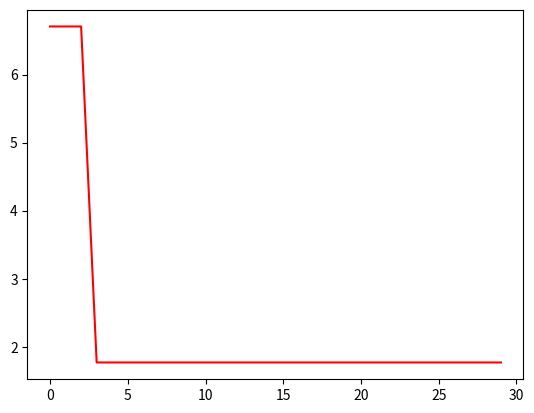

The matplotlib source for this figure:
'''
minz = 2a + x**2 - a*cos2Πx + y**2 - a*cos2Πy
x + y <= 6
3x - 2y <= 5
1 <= x <= 2
-1 <= y <= 0
'''

import numpy as np
import matplotlib.pyplot as plt

# ------------------------------------ #
# 参数设置
# ------------------------------------ #

w = 1  # 惯性因子
c1 = 2  # 个体学习因子
c2 = 2  # 群体学习因子
r1 = None  # 0-1之间的随机数
r2 = None
dim = 2  # 维度 坐标 xy
size = 100  # 种群大小
iter_num = 1000  # 迭代次数
max_val = 0.5  # 限制粒子的最大速度
fitness_value_list = []  # 每次迭代过程中的种群适应度值变化
eva = 1e-7  # 约束的惩罚项小于则满足条件


# ------------------------------------ #
# 目标函数
# ------------------------------------ #

def calc_f(X):  # 目标函数
    A = 10
    pi = np.pi
    x, y = X[0], X[1]
    return 2 * A + x ** 2 - A * np.cos(2 * pi * x) + y ** 2 - A * np.cos(2 * pi * y)


def calc_e1(X):  # 约束项 x+y<=6
    e = X[0] + X[1] - 6
    return max(0, e)  # x+y超过6就惩罚


def calc_e2(X):  # 约束项  3x-2y<=5
    e = 3 * X[0] - 2 * X[1] - 5
    return max(0, e)


def calc_Lj(e1, e2):  # 惩罚项
    # 满足约束就不做惩罚
    if e1.sum() + e2.sum() <= 0:
        return 0, 0
    else:
        L1 = e1.sum() / (e1.sum() + e2.sum())
        L2 = e2.sum() / (e1.sum() + e2.sum())
        return L1, L2


# ------------------------------------ #
# 粒子群  速度更新  位置更新
'''
V 速度 [size,2]
X 位置 [size,2]
pbest 每个粒子的最优位置 [size,2]
gbest 全局最优位置 [1,2]
'''


# ------------------------------------ #

def velocity_update(V, X, pbest, gbest):  # 速度更新

    r1 = np.random.random((size, 1))
    r2 = np.random.random((size, 1))

    V = w * V + c1 * r1 * (pbest - X) + c2 * r2 * (gbest - X)
    # 将速度值限制在[-max_val, max_val]之间
    V[V < -max_val] = -max_val  # V[V < -max_val]获取所有小于max_val的元素
    V[V > max_val] = max_val

    return V


def position_update(X, V):  # 位置更新
    X = X + V
    for i in range(size):  # 遍历每个粒子
        if X[i][0] <= 1 or X[i][0] >= 2:  # 粒子x坐标添加约束
            X[i][0] = np.random.uniform(1, 2)  # 随机生成一个在x区间内的值
        if X[i][1] <= -1 or X[i][1] >= 0:  # 粒子y坐标的约束
            X[i][1] = np.random.uniform(-1, 0)
    return X


# ------------------------------------ #
# 粒子群  个体最优更新  全局最优更新
'''
gbest  全局最优位置
gbest_fitness  全局最优位置对应的适应度
gbest_e  全局最优对应的惩罚项
pbest  某个人的历史最优位置
pbest_fitness  某个人的历史最优位置对应的适应度
pbest_e  某个人的历史最优对应的惩罚项
xi  当前位置
xi_fitness  当前位置对应的适应度
xi_e  当前位置对应的惩罚项
'''


# ------------------------------------ #

# 个体最优
def update_pbest(pbest, pbest_fitness, pbest_e, xi, xi_fitness, xi_e):  # 输入的是某个人的属性
    # (1) 如果历史最优的惩罚项和当前最优的惩罚项都没有违反约束，取适应度小的
    if pbest_e <= eva and xi_e <= eva:
        if pbest_fitness <= xi_fitness:  # 历史的适应度更小
            return pbest, pbest_fitness, pbest_e
        else:
            return xi, xi_fitness, xi_e
    # (2) 历史没有违反约束，现在的违反约束。返回历史
    if pbest_e <= eva and xi_e > eva:
        return pbest, pbest_fitness, pbest_e
    # (3) 历史违反约束，现在没有违反约束。返回现在
    if pbest_e > eva and xi_e <= eva:
        return xi, xi_fitness, xi_e
    # (4) 都违反约束，取适应度小的
    if pbest_e > eva and xi_e > eva:
        if pbest_fitness <= xi_fitness:
            return pbest, pbest_fitness, pbest_e
        else:
            return xi, xi_fitness, xi_e


# 全局最优
def update_gbest(gbest, gbest_fitness, gbest_e, pbest, pbest_fitness,
                 pbest_e):  # 输入的是所有人的属性
    # 将所有粒子的属性列向拼接在一起
    pbest_con = np.concatenate(
        [pbest, pbest_fitness.reshape(-1, 1), pbest_e.reshape(-1, 1)], axis=1)
    # 找出没有违反约束的粒子
    pbest_okey = pbest_con[pbest_con[:, -1] <= eva]
    # 在没违反约束的粒子中 按适应度从小到大排序
    if len(pbest_okey) > 0:
        pbest_bei = pbest_okey[pbest_okey[:, -1].argsort()]
    else:  # 如果所有粒子都违反约束，选择适应度最小的
        pbest_bei = pbest_con[pbest_okey[:, -1].argsort()]
    # 选择粒子群中的最优解  第一行是适应度最小的
    pbesti, pbesti_fitness, pbesti_e = pbest_bei[0, :2], pbest_bei[0, 2], pbest_bei[0, 3]

    # 当前迭代的最优与全局最优比较
    # (1) 都满足约束
    if gbest_e <= eva and pbesti_e <= eva:
        if gbest_fitness <= pbesti_fitness:  # 比较适应度，取小
            return gbest, gbest_fitness, gbest_e
        else:
            return pbesti, pbesti_fitness, pbesti_e
    # (2) 全局最优违反约束，当前最优没有违反
    if gbest_e > eva and pbesti_e <= eva:
        return pbesti, pbesti_fitness, pbesti_e
    # (3) 当前最优违反约束，全局没有违反
    if gbest_e <= eva and pbesti_e > eva:
        return gbest, gbest_fitness, gbest_e
    # (4) 都违反约束 取适应度小的
    if gbest_e > eva and pbesti_e > eva:
        if gbest_fitness <= pbesti_fitness:
            return gbest, gbest_fitness, gbest_e
        else:
            return pbesti, pbesti_fitness, pbesti_e


# ------------------------------------ #
# 主函数
''' info每个维度的内容
0 每个粒子历史最优位置对应的适应度
1 历史最优位置对应的惩罚
2 当前适应度
3 当前目标函数
4 约束一的惩罚项
5 约束二的惩罚项
6 惩罚项的和
'''
# ------------------------------------ #

if __name__ == '__main__':

    info = np.zeros((size, 7))  # 初始化矩阵保存每个粒子的属性
    X = np.random.uniform(-5, 5, size=(size, dim))  # 初始化粒子的位置坐标
    V = np.random.uniform(-0.5, 0.5, size=(size, dim))  # 初始化粒子的速度
    pbest = X  # 初始化每个粒子的历史最优位置

    # 计算每个粒子
    for i in range(size):
        info[i, 3] = calc_f(X[i])  # 当前的目标函数
        info[i, 4] = calc_e1(X[i])  # 第一个约束项
        info[i, 5] = calc_e2(X[i])  # 第二个约束

    L1, L2 = calc_Lj(info[:, 4], info[:, 5])  # 约束1、2的惩罚系数
    info[:, 2] = info[:, 3] + L1 * info[:, 4] + L2 * info[:, 5]  # 每个粒子的适应度
    info[:, 6] = L1 * info[:, 4] + L2 * info[:, 5]  # 惩罚项的和

    # 历史最优 初始化
    info[:, 0] = info[:, 2]  # 历史最优位置对应的适应度
    info[:, 1] = info[:, 6]  # 历史最优位置对应的惩罚项

    # 全局最优 初始化
    gbest_i = info[:, 0].argmin()  # 全局最优对应的粒子编号
    gbest = X[gbest_i]  # 全局最优粒子的位置
    gbest_fitness = info[gbest_i, 0]  # 全局最优位置对应的适应度
    gbest_e = info[gbest_i, 1]  # 全局最优位置对应的惩罚项

    # 迭代过程中记录最优适应度
    fitness_value_list.append(gbest_fitness)

    # 迭代更新粒子属性
    for j in range(iter_num):
        V = velocity_update(V, X, pbest, gbest)  # 更新每个粒子的速度
        X = position_update(X, V)  # 更新每个粒子的位置

        # 每个粒子的目标函数和惩罚项
        for i in range(size):
            info[i, 3] = calc_f(X[i])  # 目标函数值
            info[i, 4] = calc_e1(X[i])  # 第一个约束的惩罚项
            info[i, 5] = calc_e2(X[i])  # 第二个约束的惩罚项
        # 计算惩罚项的权重求适应度
        L1, L2 = calc_Lj(info[:, 4], info[:, 5])
        info[:, 2] = info[:, 3] + L1 * info[:, 4] + L2 * info[:, 5]  # 适应度
        info[:, 6] = L1 * info[:, 4] + L2 * info[:, 5]  # 惩罚项加权求和

        # 更新历史最优
        for i in range(size):
            pbesti = pbest[i]  # 某个粒子的历史最优坐标
            pbest_fitness = info[i, 0]  # 某个粒子的历史适应度
            pbest_e = info[i, 1]  # 某个粒子的历史惩罚
            xi = X[i]  # 粒子当前坐标
            xi_fitness = info[i, 2]  # 粒子当前适应度
            xi_e = info[i, 6]  # 粒子当前惩罚项

            # 计算个体的历史最优
            pbesti, pbest_fitness, pbest_e = \
                update_pbest(pbesti, pbest_fitness, pbest_e, xi, xi_fitness, xi_e)
            # 更新历史最优
            pbest[i] = pbesti  # 坐标
            info[i, 0] = pbest_fitness  # 适应度
            info[i, 1] = pbest_e  # 惩罚

        # 更新全局最优
        pbest_fitness = info[:, 2]  # 当前位置的适应度
        pbest_e = info[:, 6]  # 当前位置的惩罚项
        gbest, gbest_fitness, gbest_e = \
            update_gbest(gbest, gbest_fitness, gbest_e, pbest, pbest_fitness, pbest_e)

        # 记录每次迭代的全局最优适应度
        fitness_value_list.append(gbest_fitness)

print('迭代最优结果是: %.5f' % calc_f(gbest))
print('迭代最优变量是: x=%.5f, y=%.5f' % (gbest[0], gbest[1]))
print('迭代约束惩罚项是: ', gbest_e)

# 绘图
plt.plot(fitness_value_list[: 30], color='r')
plt.show()
